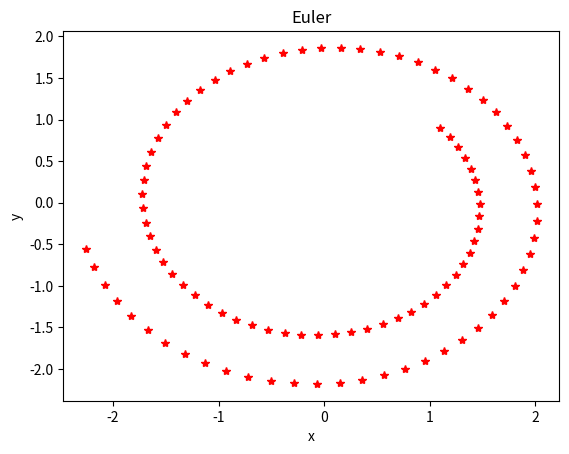

Source code (Python):
# -*- coding: utf-8 -*-
from numpy import*
from matplotlib.pyplot import*

print('Integración de la la ecuación diferencial del oscilador armónico.')
print()
print('Método de Euler:')
x=1
y=1
t=0
deltat=0.1
w0=1
def f(t,x,y):
	f=y
	return f
def g(t,x,y):
	g=-w0**2*x
	return g
for i in range(100):
	tnew=t+deltat
	xnew=x+deltat*f(t,x,y)
	ynew=y+deltat*g(t,x,y)
	x=xnew 
	y=ynew
	t=tnew
	plot(x,y,'*r')
	xlabel('x')
	ylabel('y')
	title('Euler')

